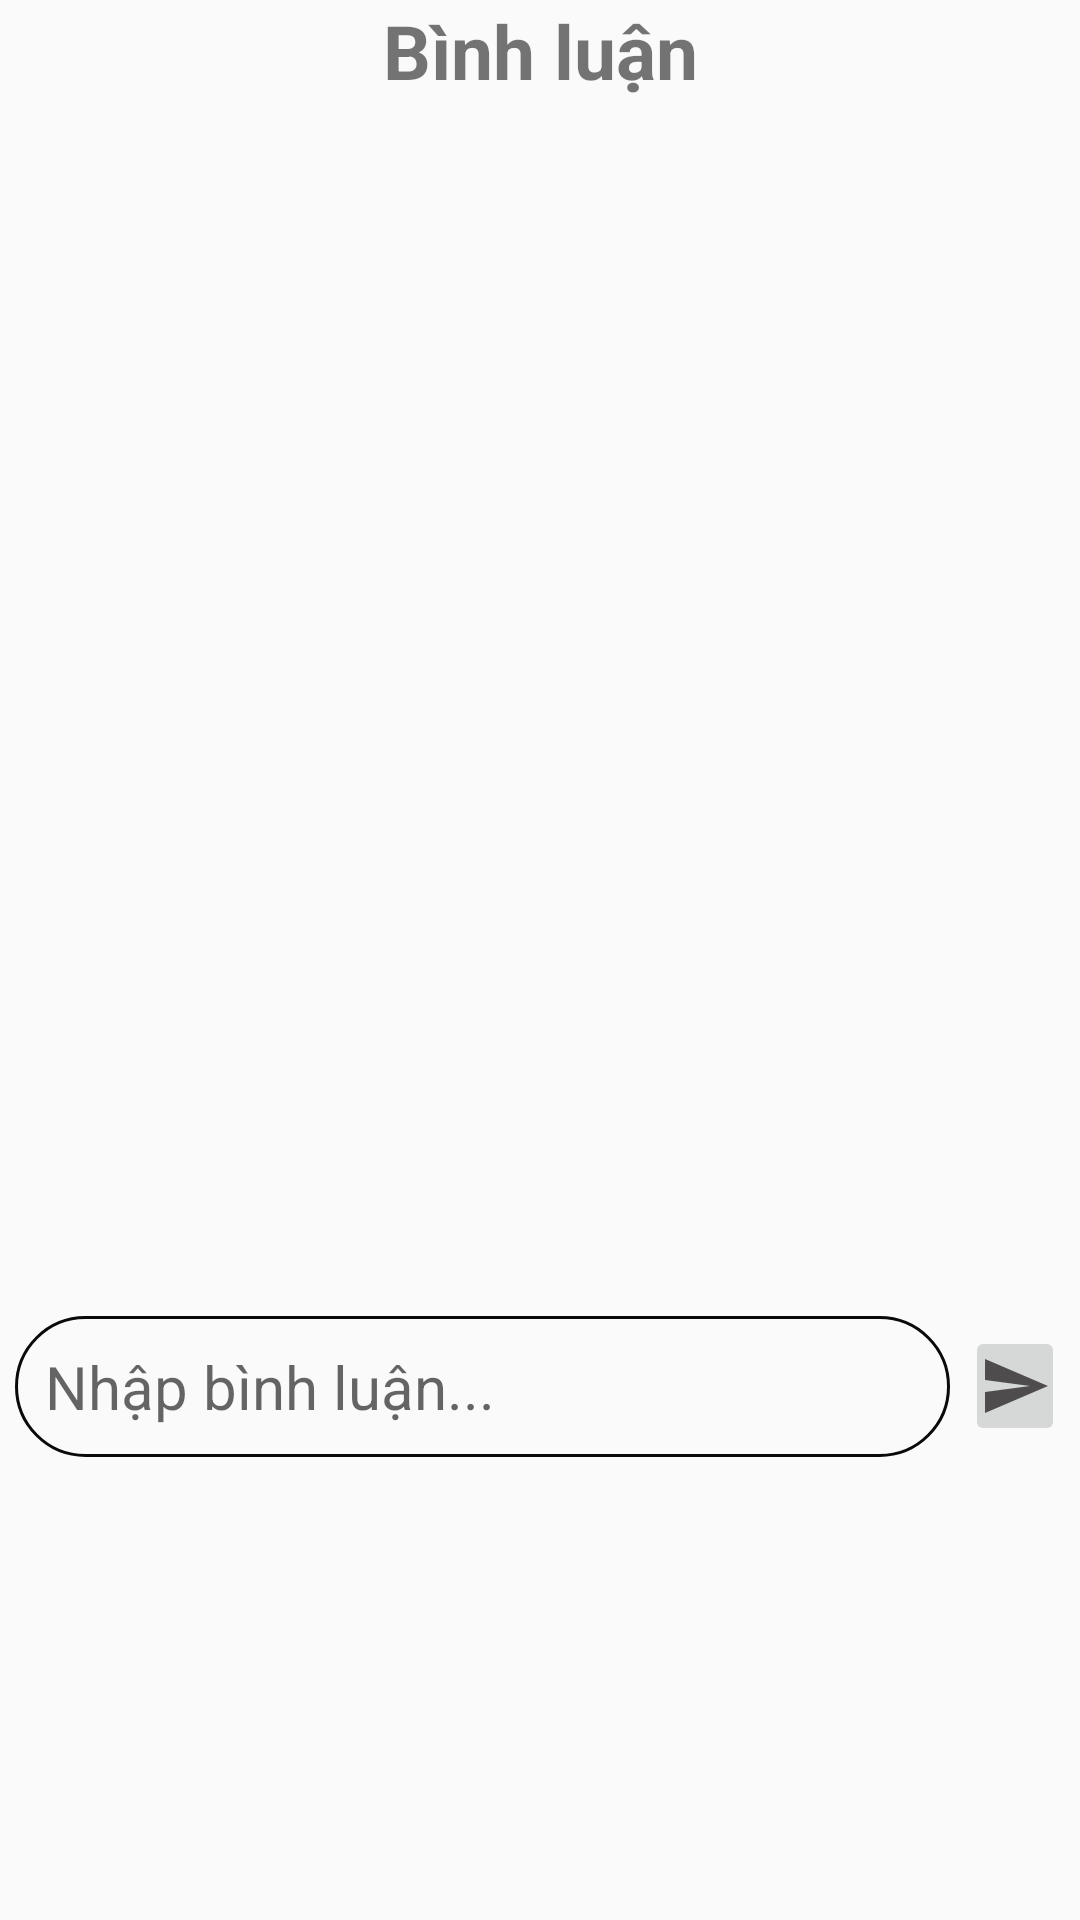

Android layout source for this screen:
<!-- AndroidManifest.xml: application theme Theme.AppCompat.DayNight.NoActionBar -->
<!-- res/layout/bottom_comment_dialog.xml -->
<?xml version="1.0" encoding="utf-8"?>
<LinearLayout xmlns:android="http://schemas.android.com/apk/res/android"
    xmlns:tools="http://schemas.android.com/tools"
    android:layout_width="match_parent"
    android:layout_height="match_parent"
    xmlns:app="http://schemas.android.com/apk/res-auto"
    android:orientation="vertical"
    android:background="@drawable/dialog_bg">
    <TextView
        android:id="@+id/choose1"
        android:layout_width="match_parent"
        android:layout_height="wrap_content"
        android:textAlignment="center"
        android:text="Bình luận"
        android:textSize="25sp"
        android:textStyle="bold"/>
    <LinearLayout
        android:id="@+id/layoutNoComment"
        android:layout_width="match_parent"
        android:layout_height="wrap_content"
        android:orientation="vertical"
        android:gravity="center"
        android:padding="8dp"
        android:visibility="gone">
        <ImageView
            android:layout_width="200dp"
            android:layout_height="200dp"
            android:src="@drawable/outline_mode_comment_24"/>
        <TextView
            android:layout_width="wrap_content"
            android:layout_height="wrap_content"
            android:text="Hiện chưa có bình luận"
            android:textSize="20sp"/>
    </LinearLayout>
    <LinearLayout
        android:id="@+id/layoutHasComment"
        android:layout_width="match_parent"
        android:layout_height="wrap_content"
        android:orientation="vertical"
        >

        <androidx.recyclerview.widget.RecyclerView
            android:id="@+id/rcComment"
            android:layout_width="match_parent"
            android:layout_height="400dp"
            android:fadeScrollbars="false"
            android:nestedScrollingEnabled="false"
            android:orientation="vertical"
            android:paddingStart="10dp"
            android:paddingEnd="10dp"
            app:layout_constraintEnd_toEndOf="parent"
            app:layout_constraintHorizontal_bias="0.466"
            app:layout_constraintStart_toStartOf="parent"
            app:layout_constraintTop_toBottomOf="@+id/constraintLayout3"
            tools:scrollbars="vertical" />

    </LinearLayout>
    <LinearLayout
        android:id="@+id/layoutComm"
        android:layout_width="match_parent"
        android:layout_height="wrap_content"
        android:orientation="horizontal"
        android:padding="5dp"
        android:weightSum="3">

        <EditText
            android:id="@+id/txtCmt"
            android:layout_width="match_parent"
            android:layout_height="wrap_content"
            android:hint="Nhập bình luận..."
            android:background="@drawable/edt_bg_black"
            android:textSize="20sp"
            android:padding="10dp"
            android:layout_marginRight="5dp"
            android:layout_weight="2.5"/>
        <ImageButton
            android:layout_width="40dp"
            android:layout_height="40dp"
            android:src="@drawable/baseline_send_24"
            android:layout_gravity="center_vertical"
            android:layout_weight="0.5"
            android:id="@+id/sendCmt"/>
    </LinearLayout>
</LinearLayout>
<!-- resources referenced by this layout -->
<resources>
  <!-- drawable baseline_send_24 (drawable) -->
  <vector android:autoMirrored="true" android:height="24dp"
      android:tint="#4E4C4C" android:viewportHeight="24"
      android:viewportWidth="24" android:width="24dp" xmlns:android="http://schemas.android.com/apk/res/android">
      <path android:fillColor="@android:color/white" android:pathData="M2.01,21L23,12 2.01,3 2,10l15,2 -15,2z"/>
  </vector>
  <!-- drawable edt_bg_black (drawable) -->
  <?xml version="1.0" encoding="utf-8"?>
  <shape xmlns:android="http://schemas.android.com/apk/res/android">
      <stroke android:width="1dp" android:color="#0B0A0A"/>
      <corners android:radius="100dp"></corners>
  </shape>
  <!-- drawable outline_mode_comment_24 (drawable) -->
  <vector android:height="50dp" android:tint="#6A6666"
      android:viewportHeight="24" android:viewportWidth="24"
      android:width="50dp" xmlns:android="http://schemas.android.com/apk/res/android">
      <path android:fillColor="@android:color/white" android:pathData="M20,17.17L18.83,16H4V4h16v13.17zM20,2H4c-1.1,0 -2,0.9 -2,2v12c0,1.1 0.9,2 2,2h14l4,4V4c0,-1.1 -0.9,-2 -2,-2z"/>
  </vector>
</resources>
